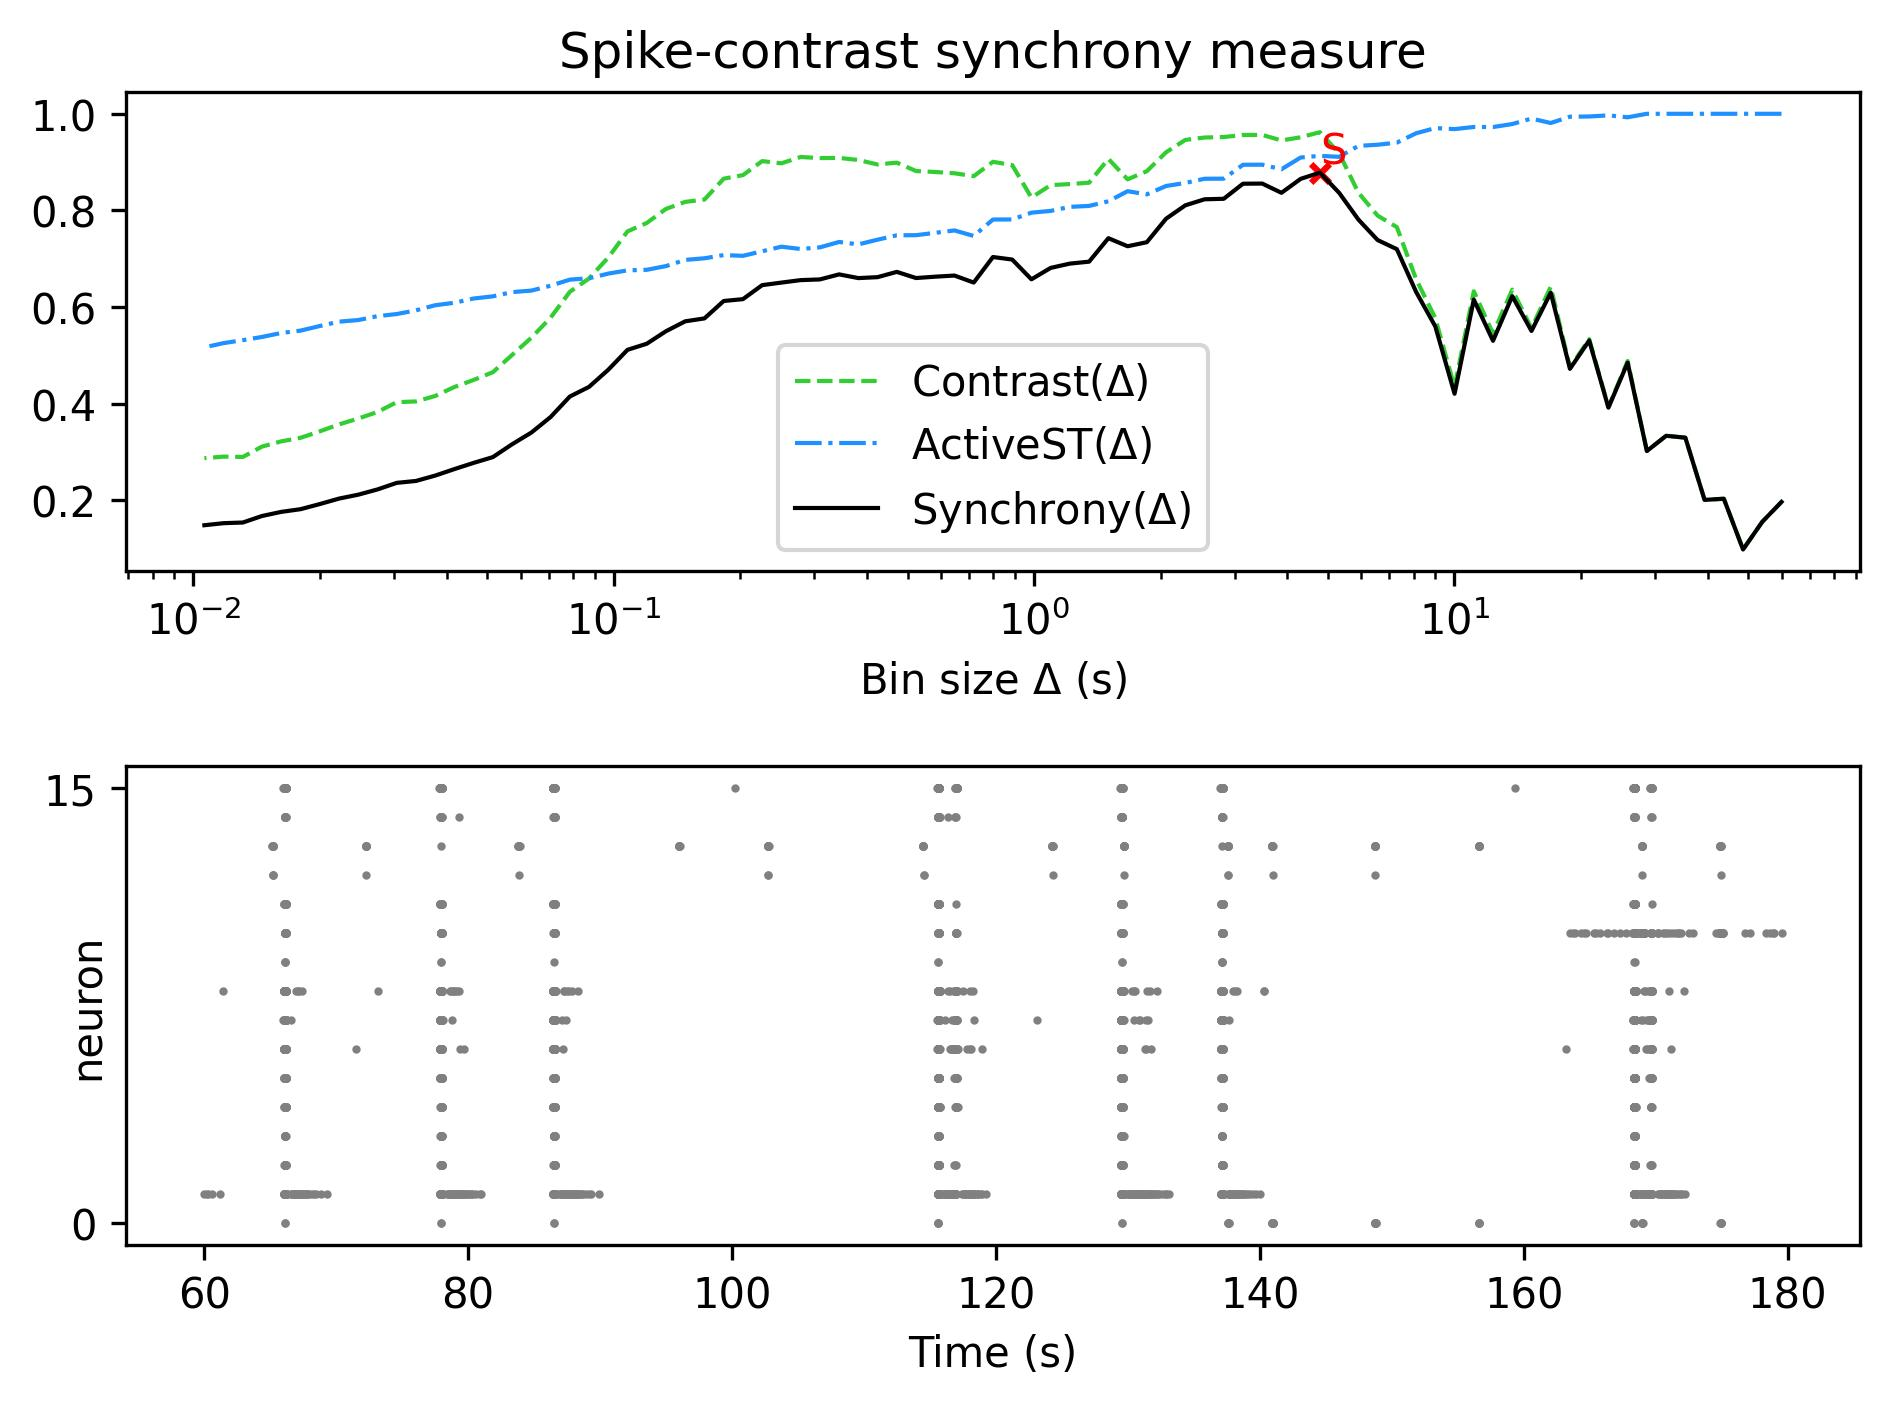

Data behind this chart, as committed beside it:
, Spike-contrast (60.0 s), Spike-contrast (54.0 s), Spike-contrast (48.6 s), Spike-contrast (43.74 s), Spike-contrast (39.366 s), Spike-contrast (35.429 s), Spike-contrast (31.886 s), Spike-contrast (28.698 s), Spike-contrast (25.828 s), Spike-contrast (23.245 s), Spike-contrast (20.921 s), Spike-contrast (18.829 s), Spike-contrast (16.946 s), Spike-contrast (15.251 s), Spike-contrast (13.726 s), Spike-contrast (12.353 s), Spike-contrast (11.118 s), Spike-contrast (10.006 s), Spike-contrast (9.006 s), Spike-contrast (8.105 s), Spike-contrast (7.295 s), Spike-contrast (6.565 s), Spike-contrast (5.909 s)
0, 0.1965, 0.1553, 0.09801, 0.2031, 0.2007, 0.3295, 0.3334, 0.3018, 0.4848, 0.3916, 0.5306, 0.472, 0.6296, 0.5504, 0.6225, 0.53, 0.6153, 0.4204, 0.5597, 0.6313, 0.7197, 0.7386, 0.781
